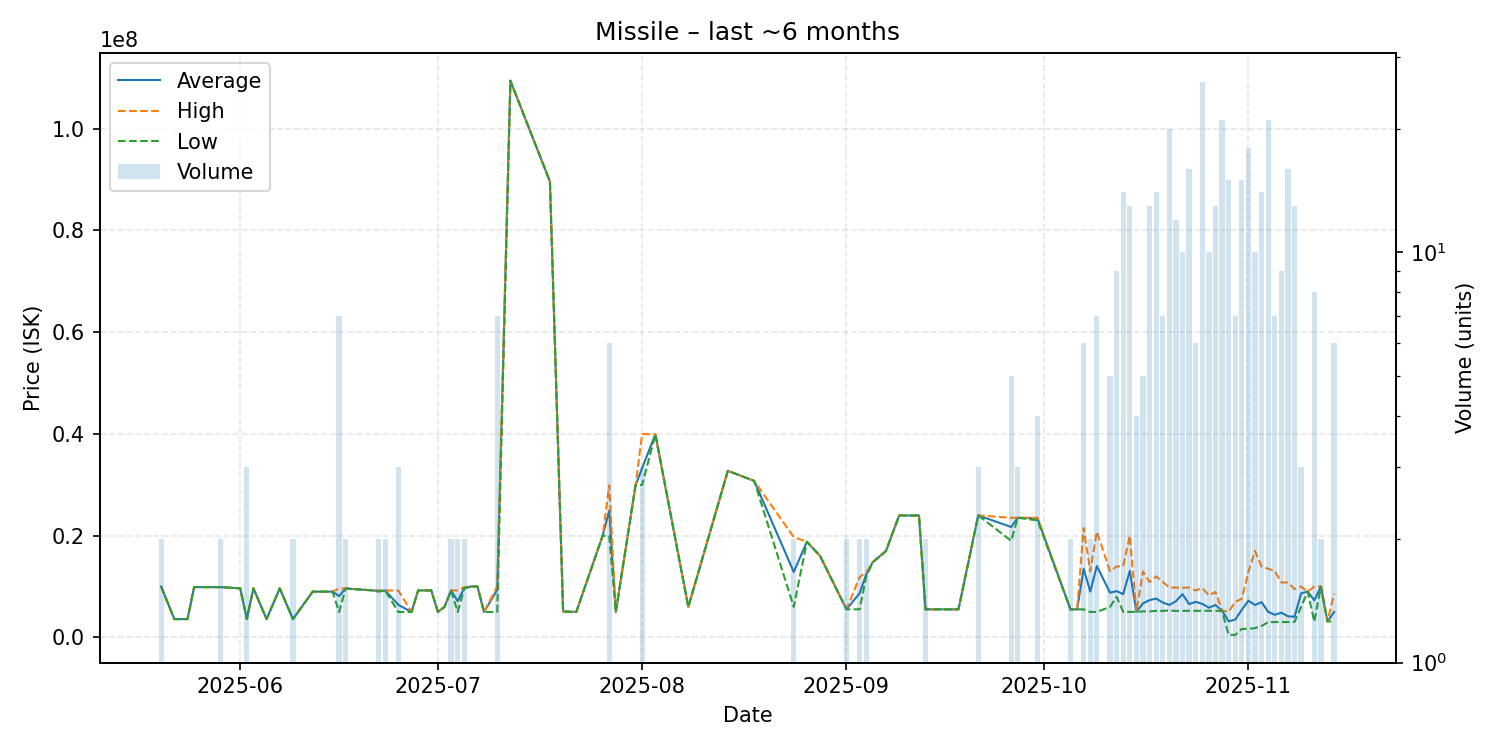

Source data for this figure (header and first rows):
date, average, highest, lowest, order_count, volume
2025-05-20, 9997500, 9998000, 9997000, 2, 2
2025-05-22, 3600000, 3600000, 3600000, 1, 1
2025-05-24, 3601000, 3601000, 3601000, 1, 1
2025-05-25, 9885000, 9885000, 9885000, 1, 1
2025-05-29, 9883500, 9884000, 9883000, 2, 2
2025-06-01, 9650000, 9650000, 9650000, 1, 1
2025-06-02, 3601333, 3602000, 3601000, 2, 3
2025-06-03, 9630000, 9630000, 9630000, 1, 1
2025-06-05, 3602000, 3602000, 3602000, 1, 1
2025-06-07, 9640000, 9640000, 9640000, 1, 1
2025-06-09, 3602000, 3602000, 3602000, 1, 2
2025-06-12, 8995000, 8995000, 8995000, 1, 1
2025-06-13, 8997000, 8997000, 8997000, 1, 1
2025-06-15, 8997000, 8997000, 8997000, 1, 1
2025-06-16, 8117571, 9593000, 4997000, 5, 7
2025-06-17, 9620000, 9620000, 9620000, 2, 2
2025-06-21, 9249000, 9249000, 9249000, 1, 1
2025-06-22, 9118500, 9237000, 9000000, 2, 2
2025-06-23, 9216500, 9233000, 9200000, 2, 2
2025-06-25, 6398667, 9200000, 4998000, 3, 3
2025-06-27, 4998000, 4998000, 4998000, 1, 1
2025-06-28, 9234000, 9234000, 9234000, 1, 1
2025-06-30, 9232000, 9232000, 9232000, 1, 1
2025-07-01, 4999000, 4999000, 4999000, 1, 1
2025-07-02, 6000000, 6000000, 6000000, 1, 1
2025-07-03, 9229500, 9230000, 9229000, 2, 2
2025-07-04, 7117500, 9236000, 4999000, 2, 2
2025-07-05, 9752000, 9884000, 9620000, 2, 2
2025-07-06, 10000000, 10000000, 10000000, 1, 1
2025-07-07, 10010000, 10010000, 10010000, 1, 1
2025-07-08, 4999000, 4999000, 4999000, 1, 1
2025-07-10, 9362714, 10010000, 4999000, 5, 7
2025-07-12, 109400000, 109400000, 109400000, 1, 1
2025-07-18, 89590000, 89590000, 89590000, 1, 1
2025-07-20, 5100000, 5100000, 5100000, 1, 1
2025-07-22, 5000000, 5000000, 5000000, 1, 1
2025-07-26, 19980000, 19980000, 19980000, 1, 1
2025-07-27, 24935000, 29890000, 19980000, 5, 6
2025-07-28, 5000000, 5000000, 5000000, 1, 1
2025-07-31, 29950000, 29950000, 29950000, 1, 1
2025-08-01, 33303333, 39970000, 29970000, 3, 3
2025-08-03, 39910000, 39910000, 39910000, 1, 1
2025-08-08, 6000000, 6000000, 6000000, 1, 1
2025-08-14, 32740000, 32740000, 32740000, 1, 1
2025-08-18, 30760000, 30760000, 30760000, 1, 1
2025-08-24, 12860000, 19720000, 6000000, 2, 2
2025-08-26, 18800000, 18800000, 18800000, 1, 1
2025-08-28, 16000000, 16000000, 16000000, 1, 1
2025-09-01, 5520000, 5520000, 5520000, 1, 2
2025-09-03, 8685500, 11850000, 5521000, 2, 2
2025-09-04, 12405000, 12810000, 12000000, 2, 2
2025-09-05, 14790000, 14790000, 14790000, 1, 1
2025-09-07, 16990000, 16990000, 16990000, 1, 1
2025-09-09, 23980000, 23980000, 23980000, 1, 1
2025-09-11, 23950000, 23950000, 23950000, 1, 1
2025-09-12, 23980000, 23980000, 23980000, 1, 1
2025-09-13, 5520000, 5520000, 5520000, 1, 2
2025-09-18, 5520000, 5520000, 5520000, 1, 1
2025-09-21, 23983333, 24000000, 23975000, 3, 3
2025-09-26, 21700000, 23500000, 18995000, 5, 5
... 42 more rows
